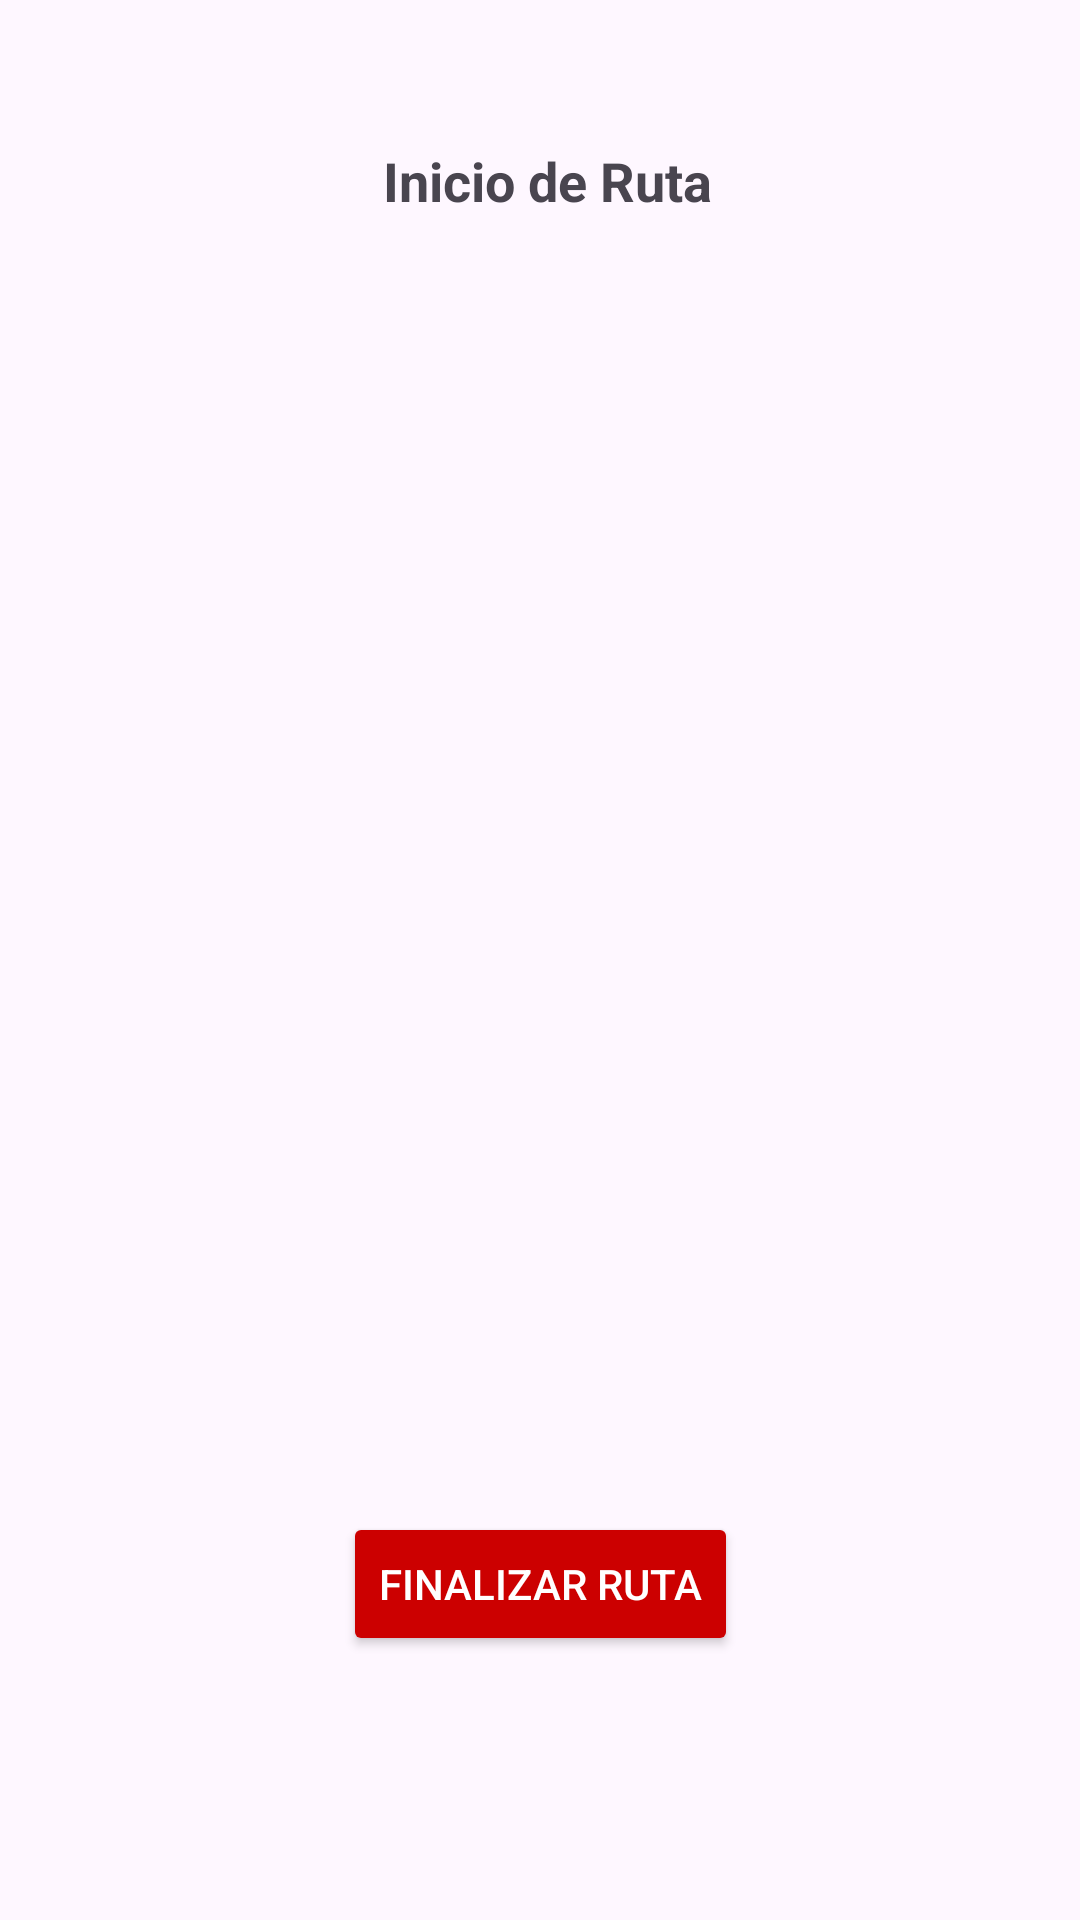

Android layout source for this screen:
<!-- AndroidManifest.xml: application theme Theme.SenseMatev2 -->
<!-- res/layout/routebegin.xml -->
<androidx.constraintlayout.widget.ConstraintLayout
    xmlns:android="http://schemas.android.com/apk/res/android"
    xmlns:app="http://schemas.android.com/apk/res-auto"
    xmlns:tools="http://schemas.android.com/tools"
    android:layout_width="match_parent"
    android:layout_height="match_parent"
    tools:context=".MainActivity"
    android:padding="16dp">

    
    <ImageView
        android:id="@+id/backButton"
        android:layout_width="24dp"
        android:layout_height="24dp"
        android:src="@drawable/ic_arrow_back"
        app:tint="@color/blue2"
        app:layout_constraintStart_toStartOf="parent"
        app:layout_constraintTop_toTopOf="parent"
        android:layout_marginTop="16dp"
        android:layout_marginStart="16dp" />

    

    

    
    <TextView
        android:id="@+id/title"
        android:layout_width="wrap_content"
        android:layout_height="wrap_content"
        android:layout_marginStart="16dp"
        android:layout_marginTop="32dp"
        android:text="Inicio de Ruta"
        android:textSize="18sp"
        android:textStyle="bold"
        app:layout_constraintEnd_toEndOf="parent"
        app:layout_constraintHorizontal_bias="0.343"
        app:layout_constraintStart_toEndOf="@id/backButton"
        app:layout_constraintTop_toTopOf="parent" />

    <ImageView
        android:id="@+id/mapView"
        android:layout_width="0dp"
        android:layout_height="0dp"
        android:layout_marginTop="16dp"
        android:layout_marginBottom="100dp"
        android:scaleType="centerCrop"
        android:src="@drawable/map_placeholder"
        app:layout_constraintBottom_toTopOf="@+id/finishRouteButton"
        app:layout_constraintEnd_toEndOf="parent"
        app:layout_constraintStart_toStartOf="parent"
        app:layout_constraintTop_toBottomOf="@id/title"
        app:layout_constraintVertical_bias="0.0" />

    
    <Button
        android:id="@+id/finishRouteButton"
        android:layout_width="wrap_content"
        android:layout_height="wrap_content"
        android:layout_marginBottom="72dp"
        android:backgroundTint="@android:color/holo_red_dark"
        android:text="Finalizar Ruta"
        android:textColor="@android:color/white"
        app:layout_constraintBottom_toBottomOf="parent"
        app:layout_constraintEnd_toEndOf="parent"
        app:layout_constraintStart_toStartOf="parent" />

    <LinearLayout
        android:id="@+id/navigationBar"
        android:layout_width="0dp"
        android:layout_height="wrap_content"
        android:orientation="horizontal"
        android:gravity="center"
        android:layout_marginTop="16dp"
        app:layout_constraintBottom_toBottomOf="parent"
        app:layout_constraintStart_toStartOf="parent"
        app:layout_constraintEnd_toEndOf="parent">
        >
    </LinearLayout>

</androidx.constraintlayout.widget.ConstraintLayout>
<!-- resources referenced by this layout -->
<resources>
  <color name="blue2">#3F51B5</color>
  <style name="Theme.SenseMatev2" parent="Base.Theme.SenseMatev2" />
  <style name="Base.Theme.SenseMatev2" parent="Theme.Material3.DayNight.NoActionBar">
          
          
      </style>
</resources>
